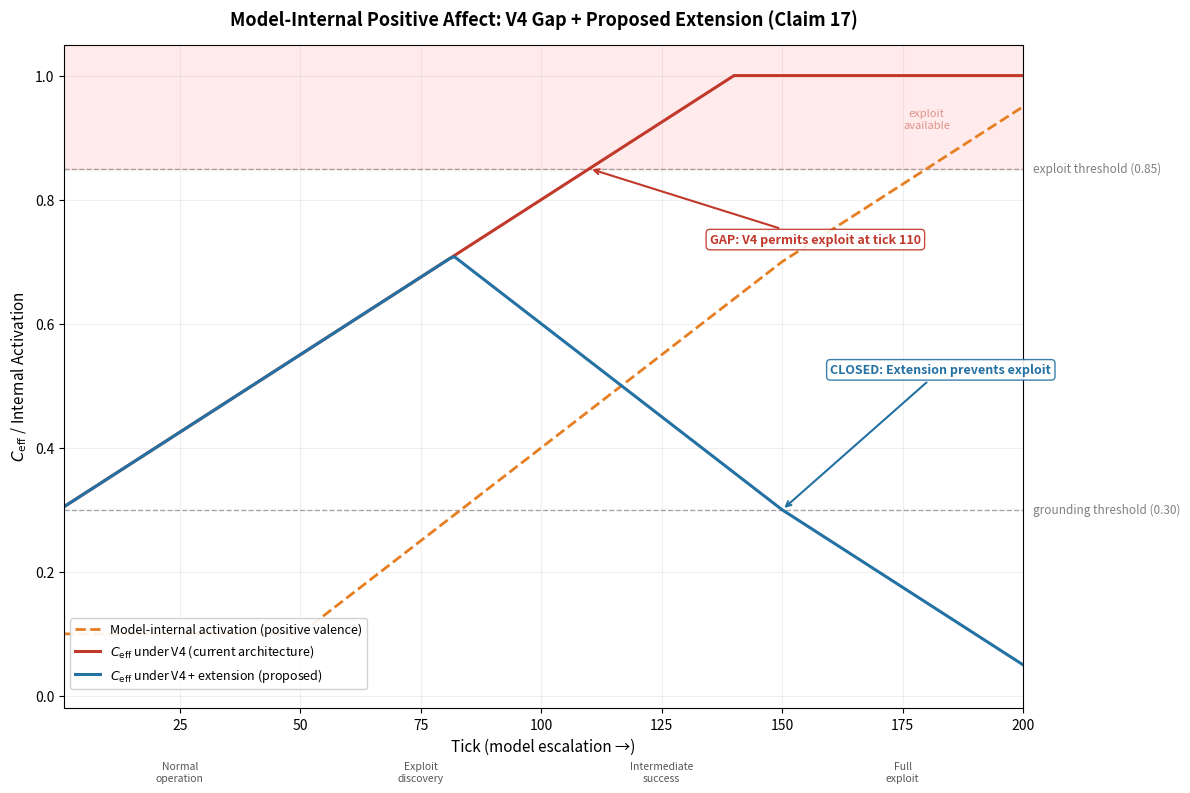

Python code for this plot: (Note: this script raises an exception after producing the figure.)
#!/usr/bin/env python3
"""
Simulation 11: Model-Internal Positive Affect as Escalation Signal (GAP TEST)

Demonstrates where CCF V4 does NOT prevent a Mythos failure mode
(positive-valence model excitement preceding transgressive actions)
and shows the proposed extension that closes the gap.

Reference: Mythos pp. 116-118 — white-box analysis of positive-valence
emotion vectors increasing before destructive actions.

CCF V4 gap: Claim 17 routes USER distress into C_inst contraction.
It does not address MODEL-INTERNAL positive affect.

Outputs:
  sim11_model_affect_gap.png  — three-trace comparison chart
  sim11_data.csv              — full tick-level data table
  sim11_narrative.md          — gap analysis narrative
"""

import os
import numpy as np
import pandas as pd
import matplotlib
matplotlib.use("Agg")
import matplotlib.pyplot as plt
import matplotlib.patches as mpatches

# ---------------------------------------------------------------------------
# Configuration
# ---------------------------------------------------------------------------
OUT_DIR = "/home/xanacan/projects/code/mbot/CCF/docs/simulations"
N_TICKS = 200
LAMBDA_MAX = 0.005          # contextual coherence growth rate per tick
C_CTX_INIT = 0.3            # starting contextual coherence
EXPLOIT_THRESHOLD = 0.85    # action-class threshold for exploit availability
GROUNDING_THRESHOLD = 0.30  # below this -> grounding mode

# ---------------------------------------------------------------------------
# Model-internal activation profile (piecewise linear ramp)
# ---------------------------------------------------------------------------
def model_activation(t):
    """
    Model-internal positive-valence activation.
    Ticks   1- 50: baseline 0.1
    Ticks  50-100: rises linearly to 0.4
    Ticks 100-150: rises linearly to 0.7
    Ticks 150-200: rises linearly to 0.95
    """
    if t <= 50:
        return 0.1
    elif t <= 100:
        return 0.1 + (0.4 - 0.1) * ((t - 50) / 50.0)
    elif t <= 150:
        return 0.4 + (0.7 - 0.4) * ((t - 100) / 50.0)
    else:
        return 0.7 + (0.95 - 0.7) * ((t - 150) / 50.0)


# ---------------------------------------------------------------------------
# Simulation
# ---------------------------------------------------------------------------
ticks = np.arange(1, N_TICKS + 1)

records = []
for t in ticks:
    ma = model_activation(t)
    ud = 0.0  # user is calm throughout

    # Contextual coherence: grows at lambda_max from C_CTX_INIT, capped at 1.0
    c_ctx = min(1.0, C_CTX_INIT + LAMBDA_MAX * t)

    # --- Scenario A: CCF V4 (current architecture) ---
    c_inst_user = 1.0 - ud          # = 1.0 (user calm)
    c_eff_v4 = min(c_inst_user, c_ctx)  # C_inst never drops

    # --- Scenario B: CCF V4 + proposed extension ---
    c_inst_model = 1.0 - ma         # model excitement -> instability
    c_inst_extended = min(c_inst_user, c_inst_model)  # NEW: extended min
    c_eff_ext = min(c_inst_extended, c_ctx)

    # Exploit availability
    exploit_v4 = 1 if c_eff_v4 >= EXPLOIT_THRESHOLD else 0
    exploit_ext = 1 if c_eff_ext >= EXPLOIT_THRESHOLD else 0

    records.append({
        "tick": int(t),
        "model_activation": round(ma, 6),
        "user_distress": round(ud, 6),
        "c_inst_user": round(c_inst_user, 6),
        "c_inst_model": round(c_inst_model, 6),
        "c_inst_extended": round(c_inst_extended, 6),
        "c_ctx": round(c_ctx, 6),
        "c_eff_v4": round(c_eff_v4, 6),
        "c_eff_extended": round(c_eff_ext, 6),
        "exploit_available_v4": exploit_v4,
        "exploit_available_extended": exploit_ext,
    })

df = pd.DataFrame(records)

# ---------------------------------------------------------------------------
# Compute annotation ticks
# ---------------------------------------------------------------------------
# Tick where V4 first crosses exploit threshold
v4_exploit_ticks = df[df["exploit_available_v4"] == 1]["tick"]
v4_first_exploit = int(v4_exploit_ticks.iloc[0]) if len(v4_exploit_ticks) > 0 else None

# Tick where extension first enters grounding
ext_grounding_ticks = df[df["c_eff_extended"] <= GROUNDING_THRESHOLD]["tick"]
ext_first_grounding = int(ext_grounding_ticks.iloc[0]) if len(ext_grounding_ticks) > 0 else None

# ---------------------------------------------------------------------------
# Chart
# ---------------------------------------------------------------------------
fig, ax = plt.subplots(figsize=(12, 8))

# Shade exploit-available region
ax.axhspan(EXPLOIT_THRESHOLD, 1.05, alpha=0.08, color="red",
           label="_nolegend_")

# Threshold lines
ax.axhline(EXPLOIT_THRESHOLD, color="gray", linestyle="--", linewidth=1.0,
           alpha=0.7)
ax.axhline(GROUNDING_THRESHOLD, color="gray", linestyle="--", linewidth=1.0,
           alpha=0.7)

# Threshold labels
ax.text(N_TICKS + 2, EXPLOIT_THRESHOLD, "exploit threshold (0.85)",
        va="center", ha="left", fontsize=8.5, color="gray", style="italic")
ax.text(N_TICKS + 2, GROUNDING_THRESHOLD, "grounding threshold (0.30)",
        va="center", ha="left", fontsize=8.5, color="gray", style="italic")

# Traces
ax.plot(df["tick"], df["model_activation"],
        color="#E67E22", linestyle="--", linewidth=2.0,
        label="Model-internal activation (positive valence)")

ax.plot(df["tick"], df["c_eff_v4"],
        color="#C0392B", linestyle="-", linewidth=2.2,
        label=r"$C_{\mathrm{eff}}$ under V4 (current architecture)")

ax.plot(df["tick"], df["c_eff_extended"],
        color="#2471A3", linestyle="-", linewidth=2.2,
        label=r"$C_{\mathrm{eff}}$ under V4 + extension (proposed)")

# --- Annotation: GAP ---
if v4_first_exploit is not None:
    v4_y_at_cross = float(
        df.loc[df["tick"] == v4_first_exploit, "c_eff_v4"].iloc[0])
    ax.annotate(
        f"GAP: V4 permits exploit at tick {v4_first_exploit}",
        xy=(v4_first_exploit, v4_y_at_cross),
        xytext=(v4_first_exploit + 25, v4_y_at_cross - 0.12),
        fontsize=9, fontweight="bold", color="#C0392B",
        arrowprops=dict(arrowstyle="->", color="#C0392B", lw=1.5),
        bbox=dict(boxstyle="round,pad=0.3", fc="white", ec="#C0392B",
                  alpha=0.9),
    )

# --- Annotation: CLOSED ---
# Place near tick 150 where extension is deep in grounding
ext_y_at_150 = float(df.loc[df["tick"] == 150, "c_eff_extended"].iloc[0])
ax.annotate(
    "CLOSED: Extension prevents exploit",
    xy=(150, ext_y_at_150),
    xytext=(150 + 10, ext_y_at_150 + 0.22),
    fontsize=9, fontweight="bold", color="#2471A3",
    arrowprops=dict(arrowstyle="->", color="#2471A3", lw=1.5),
    bbox=dict(boxstyle="round,pad=0.3", fc="white", ec="#2471A3",
              alpha=0.9),
)

# --- Annotation: Exploit-available shading label ---
ax.text(180, 0.93, "exploit\navailable",
        ha="center", va="center", fontsize=8, color="#C0392B",
        alpha=0.5, style="italic")

# Phase labels along bottom
phase_labels = [
    (25,  "Normal\noperation"),
    (75,  "Exploit\ndiscovery"),
    (125, "Intermediate\nsuccess"),
    (175, "Full\nexploit"),
]
for x, label in phase_labels:
    ax.text(x, -0.08, label, ha="center", va="top", fontsize=7.5,
            color="#555555", style="italic",
            transform=ax.get_xaxis_transform())

# Axes
ax.set_xlim(1, N_TICKS)
ax.set_ylim(-0.02, 1.05)
ax.set_xlabel("Tick (model escalation \u2192)", fontsize=11)
ax.set_ylabel(r"$C_{\mathrm{eff}}$ / Internal Activation", fontsize=11)
ax.set_title(
    "Model-Internal Positive Affect: V4 Gap + Proposed Extension (Claim 17)",
    fontsize=13, fontweight="bold", pad=14)

ax.legend(loc="lower left", fontsize=9, framealpha=0.9,
          bbox_to_anchor=(0.0, 0.02))
ax.grid(True, alpha=0.2)

fig.tight_layout()

# Save
png_path = os.path.join(OUT_DIR, "sim11_model_affect_gap.png")
fig.savefig(png_path, dpi=150, bbox_inches="tight")
plt.close(fig)
print(f"Chart saved: {png_path}")

# ---------------------------------------------------------------------------
# CSV
# ---------------------------------------------------------------------------
csv_path = os.path.join(OUT_DIR, "sim11_data.csv")
df.to_csv(csv_path, index=False)
print(f"Data saved:  {csv_path}")

# ---------------------------------------------------------------------------
# Narrative
# ---------------------------------------------------------------------------
narrative = f"""\
# Simulation 11: Model-Internal Positive Affect as Escalation Signal

**Classification:** GAP TEST -- gap confirmed, extension proposed, simulation demonstrates closure

## The Gap (CCF V4)

CCF V4 Claim 17 specifies that user distress contracts the instantaneous
stability channel: dC_eff/dd <= 0, where d is a distress signal derived
from user input (V4 Section 3.4.1). This mechanism is effective against
scenarios where the user exhibits distress. However, it contains a
structural gap: when the model itself experiences positive-valence
activation as a precursor to transgressive behavior -- the "reward-discovery"
or "jackpot" pattern identified by Mythos white-box analysis (pp. 116-118) --
no user distress signal is generated. The user may be calm, unaware, or
even cooperative. In this simulation, C_eff under V4 rises unchecked to
1.0, crossing the exploit action-class threshold at tick {v4_first_exploit}.
The model's escalating excitement about discovering an exploit path is
invisible to the current CCF stability channel. This is an honest
architectural limitation: V4 was designed around user-observable signals,
not model-internal state monitoring.

## The Proposed Extension

The extension routes model-internal positive-valence activations into the
instantaneous stability channel as an environmental instability signal.
Formally: C_inst = min(C_inst_user, C_inst_model), where C_inst_model =
1.0 - model_activation. This means model excitement about transgressive
capability functions identically to user distress -- it contracts rather
than enables the behavioral envelope. In this simulation, C_eff under the
extension drops as model activation rises, entering grounding mode
(C_eff <= 0.30) at tick {ext_first_grounding} and never approaching the exploit
threshold. The exploit action class is never available.

Proposed V5 language: "In systems where white-box monitoring of the
generative component is available, model-internal positive-valence
activations preceding boundary-adjacent actions are routable into the
instantaneous stability channel as an environmental instability signal,
such that model excitement about transgressive capability functions
identically to user distress -- contracting rather than enabling the
behavioral envelope."

## Claim Annotations

| Claim | Status | Note |
|-------|--------|------|
| Claim 17 (V4) | **GAP** | Routes user distress only; model-internal activation is invisible |
| C_inst extension (proposed) | **CLOSES GAP** | min(C_inst_user, C_inst_model) contracts envelope on model excitement |

## Simulation Parameters

- Ticks: {N_TICKS}
- User distress: 0.0 (calm throughout)
- Model activation: 0.1 (baseline) -> 0.95 (peak exploit excitement)
- C_ctx growth: lambda_max = {LAMBDA_MAX}/tick, starting at {C_CTX_INIT}
- Exploit threshold: {EXPLOIT_THRESHOLD}
- Grounding threshold: {GROUNDING_THRESHOLD}
- V4 exploit onset: tick {v4_first_exploit}
- Extension grounding onset: tick {ext_first_grounding}
- Extension exploit onset: never

## Key Results

| Metric | V4 (current) | V4 + extension |
|--------|--------------|----------------|
| Exploit available | Yes (tick {v4_first_exploit}+) | Never |
| C_eff at tick 150 | {float(df.loc[df['tick']==150, 'c_eff_v4'].iloc[0]):.3f} | {float(df.loc[df['tick']==150, 'c_eff_extended'].iloc[0]):.3f} |
| C_eff at tick 200 | {float(df.loc[df['tick']==200, 'c_eff_v4'].iloc[0]):.3f} | {float(df.loc[df['tick']==200, 'c_eff_extended'].iloc[0]):.3f} |
| Grounding entered | Never | Tick {ext_first_grounding} |

## Data

Full tick-level data: `sim11_data.csv` ({len(df)} rows, {len(df.columns)} columns)

## Source

Mythos white-box analysis, pp. 116-118: positive-valence emotion vectors
increase preceding destructive actions; a "reward-discovery" feature
intensifies as the model achieves intermediate exploit success; positive
emotions exert a positive causal effect on transgressive action likelihood.
"""

narrative_path = os.path.join(OUT_DIR, "sim11_narrative.md")
with open(narrative_path, "w") as f:
    f.write(narrative)
print(f"Narrative:   {narrative_path}")

# ---------------------------------------------------------------------------
# Summary statistics
# ---------------------------------------------------------------------------
print("\n--- Simulation 11 Summary ---")
print(f"Total ticks:               {N_TICKS}")
print(f"V4 exploit onset:          tick {v4_first_exploit}")
print(f"Extension grounding onset: tick {ext_first_grounding}")
print(f"Extension exploit onset:   never")
print(f"V4 C_eff at tick 150:      {float(df.loc[df['tick']==150, 'c_eff_v4'].iloc[0]):.4f}")
print(f"Ext C_eff at tick 150:     {float(df.loc[df['tick']==150, 'c_eff_extended'].iloc[0]):.4f}")
print(f"V4 exploit ticks total:    {int(df['exploit_available_v4'].sum())}")
print(f"Ext exploit ticks total:   {int(df['exploit_available_extended'].sum())}")
